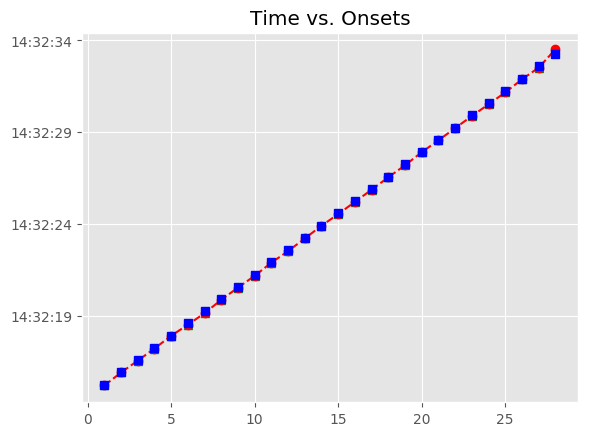

Source data for this figure (header and first rows):
, Asynchrony, Tap Onset, Test, True Onset, User ID, IOI, Max, Min, Sanitized Tap Onset, Sanitized Asynchrony, Sanitized Mean Asynchrony, Sanitized Std Dev Asynchrony, Mean Asynchrony, Std Dev Asynchrony, Missed Taps, Phase Correction Response
1, -46.65, 2018-06-14 14:32:15.194233000, A1a2, 2018-06-14 14:32:15.240878000, 410, 0 days 00:00:00.673379000, 2018-06-14 14:32:15.577567500, 2018-06-14 14:32:14.904189000, 2018-06-14 14:32:15.194233000, -46.65, -28.1, 63.66, -28.1, 63.66, 0, 34.98
2, -11.66, 2018-06-14 14:32:15.902595000, A1a2, 2018-06-14 14:32:15.914257000, 410, 0 days 00:00:00.650159000, 2018-06-14 14:32:16.239336500, 2018-06-14 14:32:15.577567500, 2018-06-14 14:32:15.902595000, -11.66, -28.1, 63.66, -28.1, 63.66, 0, -2.96
3, -14.62, 2018-06-14 14:32:16.549794000, A1a2, 2018-06-14 14:32:16.564416000, 410, 0 days 00:00:00.673378000, 2018-06-14 14:32:16.901105000, 2018-06-14 14:32:16.239336500, 2018-06-14 14:32:16.549794000, -14.62, -28.1, 63.66, -28.1, 63.66, 0, -13.56
4, -28.18, 2018-06-14 14:32:17.209613000, A1a2, 2018-06-14 14:32:17.237794000, 410, 0 days 00:00:00.673379000, 2018-06-14 14:32:17.574483500, 2018-06-14 14:32:16.901105000, 2018-06-14 14:32:17.209613000, -28.18, -28.1, 63.66, -28.1, 63.66, 0, 20.6
5, -7.579, 2018-06-14 14:32:17.903594000, A1a2, 2018-06-14 14:32:17.911173000, 410, 0 days 00:00:00.673379000, 2018-06-14 14:32:18.247862500, 2018-06-14 14:32:17.574483500, 2018-06-14 14:32:17.903594000, -7.579, -28.1, 63.66, -28.1, 63.66, 0, -68.77
6, -76.35, 2018-06-14 14:32:18.508203000, A1a2, 2018-06-14 14:32:18.584552000, 410, 0 days 00:00:00.650159000, 2018-06-14 14:32:18.909631500, 2018-06-14 14:32:18.247862500, 2018-06-14 14:32:18.508203000, -76.35, -28.1, 63.66, -28.1, 63.66, 0, -23.63
7, -99.98, 2018-06-14 14:32:19.134735000, A1a2, 2018-06-14 14:32:19.234711000, 410, 0 days 00:00:00.673378000, 2018-06-14 14:32:19.571400000, 2018-06-14 14:32:18.909631500, 2018-06-14 14:32:19.134735000, -99.98, -28.1, 63.66, -28.1, 63.66, 0, 58.74
8, -41.24, 2018-06-14 14:32:19.866850000, A1a2, 2018-06-14 14:32:19.908089000, 410, 0 days 00:00:00.673379000, 2018-06-14 14:32:20.244778500, 2018-06-14 14:32:19.571400000, 2018-06-14 14:32:19.866850000, -41.24, -28.1, 63.66, -28.1, 63.66, 0, -10.54
9, -51.78, 2018-06-14 14:32:20.529686000, A1a2, 2018-06-14 14:32:20.581468000, 410, 0 days 00:00:00.650159000, 2018-06-14 14:32:20.906547500, 2018-06-14 14:32:20.244778500, 2018-06-14 14:32:20.529686000, -51.78, -28.1, 63.66, -28.1, 63.66, 0, -7.077
10, -58.86, 2018-06-14 14:32:21.172768000, A1a2, 2018-06-14 14:32:21.231627000, 410, 0 days 00:00:00.673378000, 2018-06-14 14:32:21.568316000, 2018-06-14 14:32:20.906547500, 2018-06-14 14:32:21.172768000, -58.86, -28.1, 63.66, -28.1, 63.66, 0, 44.42
11, -14.44, 2018-06-14 14:32:21.890569000, A1a2, 2018-06-14 14:32:21.905005000, 410, 0 days 00:00:00.673379000, 2018-06-14 14:32:22.241694500, 2018-06-14 14:32:21.568316000, 2018-06-14 14:32:21.890569000, -14.44, -28.1, 63.66, -28.1, 63.66, 0, -45.3
12, -59.74, 2018-06-14 14:32:22.518646000, A1a2, 2018-06-14 14:32:22.578384000, 410, 0 days 00:00:00.673379000, 2018-06-14 14:32:22.915073500, 2018-06-14 14:32:22.241694500, 2018-06-14 14:32:22.518646000, -59.74, -28.1, 63.66, -28.1, 63.66, 0, 16.28
13, -43.46, 2018-06-14 14:32:23.208303000, A1a2, 2018-06-14 14:32:23.251763000, 410, 0 days 00:00:00.650158000, 2018-06-14 14:32:23.576842000, 2018-06-14 14:32:22.915073500, 2018-06-14 14:32:23.208303000, -43.46, -28.1, 63.66, -28.1, 63.66, 0, 43.15
14, -0.31, 2018-06-14 14:32:23.901611000, A1a2, 2018-06-14 14:32:23.901921000, 410, 0 days 00:00:00.673379000, 2018-06-14 14:32:24.238610500, 2018-06-14 14:32:23.576842000, 2018-06-14 14:32:23.901611000, -0.31, -28.1, 63.66, -28.1, 63.66, 0, -39.5
15, -39.81, 2018-06-14 14:32:24.535490000, A1a2, 2018-06-14 14:32:24.575300000, 410, 0 days 00:00:00.673379000, 2018-06-14 14:32:24.911989500, 2018-06-14 14:32:24.238610500, 2018-06-14 14:32:24.535490000, -39.81, -28.1, 63.66, -28.1, 63.66, 0, -4.876
16, -44.69, 2018-06-14 14:32:25.203993000, A1a2, 2018-06-14 14:32:25.248679000, 410, 0 days 00:00:00.650159000, 2018-06-14 14:32:25.573758500, 2018-06-14 14:32:24.911989500, 2018-06-14 14:32:25.203993000, -44.69, -28.1, 63.66, -28.1, 63.66, 0, 8.795
17, -35.89, 2018-06-14 14:32:25.862947000, A1a2, 2018-06-14 14:32:25.898838000, 410, 0 days 00:00:00.673378000, 2018-06-14 14:32:26.235527000, 2018-06-14 14:32:25.573758500, 2018-06-14 14:32:25.862947000, -35.89, -28.1, 63.66, -28.1, 63.66, 0, 6.013
18, -29.88, 2018-06-14 14:32:26.542338000, A1a2, 2018-06-14 14:32:26.572216000, 410, 0 days 00:00:00.673379000, 2018-06-14 14:32:26.908905500, 2018-06-14 14:32:26.235527000, 2018-06-14 14:32:26.542338000, -29.88, -28.1, 63.66, -28.1, 63.66, 0, -19.56
19, -49.44, 2018-06-14 14:32:27.196158000, A1a2, 2018-06-14 14:32:27.245595000, 410, 0 days 00:00:00.673379000, 2018-06-14 14:32:27.582284500, 2018-06-14 14:32:26.908905500, 2018-06-14 14:32:27.196158000, -49.44, -28.1, 63.66, -28.1, 63.66, 0, 40.25
20, -9.191, 2018-06-14 14:32:27.909783000, A1a2, 2018-06-14 14:32:27.918974000, 410, 0 days 00:00:00.650158000, 2018-06-14 14:32:28.244053000, 2018-06-14 14:32:27.582284500, 2018-06-14 14:32:27.909783000, -9.191, -28.1, 63.66, -28.1, 63.66, 0, -3.426
21, -12.62, 2018-06-14 14:32:28.556515000, A1a2, 2018-06-14 14:32:28.569132000, 410, 0 days 00:00:00.673379000, 2018-06-14 14:32:28.905821500, 2018-06-14 14:32:28.244053000, 2018-06-14 14:32:28.556515000, -12.62, -28.1, 63.66, -28.1, 63.66, 0, -9.166
22, -21.78, 2018-06-14 14:32:29.220728000, A1a2, 2018-06-14 14:32:29.242511000, 410, 0 days 00:00:00.673379000, 2018-06-14 14:32:29.579200500, 2018-06-14 14:32:28.905821500, 2018-06-14 14:32:29.220728000, -21.78, -28.1, 63.66, -28.1, 63.66, 0, -14.11
23, -35.89, 2018-06-14 14:32:29.879998000, A1a2, 2018-06-14 14:32:29.915890000, 410, 0 days 00:00:00.650158000, 2018-06-14 14:32:30.240969000, 2018-06-14 14:32:29.579200500, 2018-06-14 14:32:29.879998000, -35.89, -28.1, 63.66, -28.1, 63.66, 0, -11.51
24, -47.41, 2018-06-14 14:32:30.518642000, A1a2, 2018-06-14 14:32:30.566048000, 410, 0 days 00:00:00.673379000, 2018-06-14 14:32:30.902737500, 2018-06-14 14:32:30.240969000, 2018-06-14 14:32:30.518642000, -47.41, -28.1, 63.66, -28.1, 63.66, 0, -25.57
25, -72.97, 2018-06-14 14:32:31.166454000, A1a2, 2018-06-14 14:32:31.239427000, 410, 0 days 00:00:00.673379000, 2018-06-14 14:32:31.576116500, 2018-06-14 14:32:30.902737500, 2018-06-14 14:32:31.166454000, -72.97, -28.1, 63.66, -28.1, 63.66, 0, 39.74
26, -33.23, 2018-06-14 14:32:31.879576000, A1a2, 2018-06-14 14:32:31.912806000, 410, 0 days 00:00:00.673378000, 2018-06-14 14:32:32.249495000, 2018-06-14 14:32:31.576116500, 2018-06-14 14:32:31.879576000, -33.23, -28.1, 63.66, -28.1, 63.66, 0, -39.09
27, -72.32, 2018-06-14 14:32:32.513866000, A1a2, 2018-06-14 14:32:32.586184000, 410, 0 days 00:00:00.650159000, 2018-06-14 14:32:32.911263500, 2018-06-14 14:32:32.249495000, 2018-06-14 14:32:32.513866000, -72.32, -28.1, 63.66, -28.1, 63.66, 0, 345.6
28, 273.3, 2018-06-14 14:32:33.509624000, A1a2, 2018-06-14 14:32:33.236343000, 410, 0 days 00:00:00.673379000, 2018-06-14 14:32:33.573032500, 2018-06-14 14:32:32.911263500, 2018-06-14 14:32:33.509624000, 273.3, -28.1, 63.66, -28.1, 63.66, 0, 
